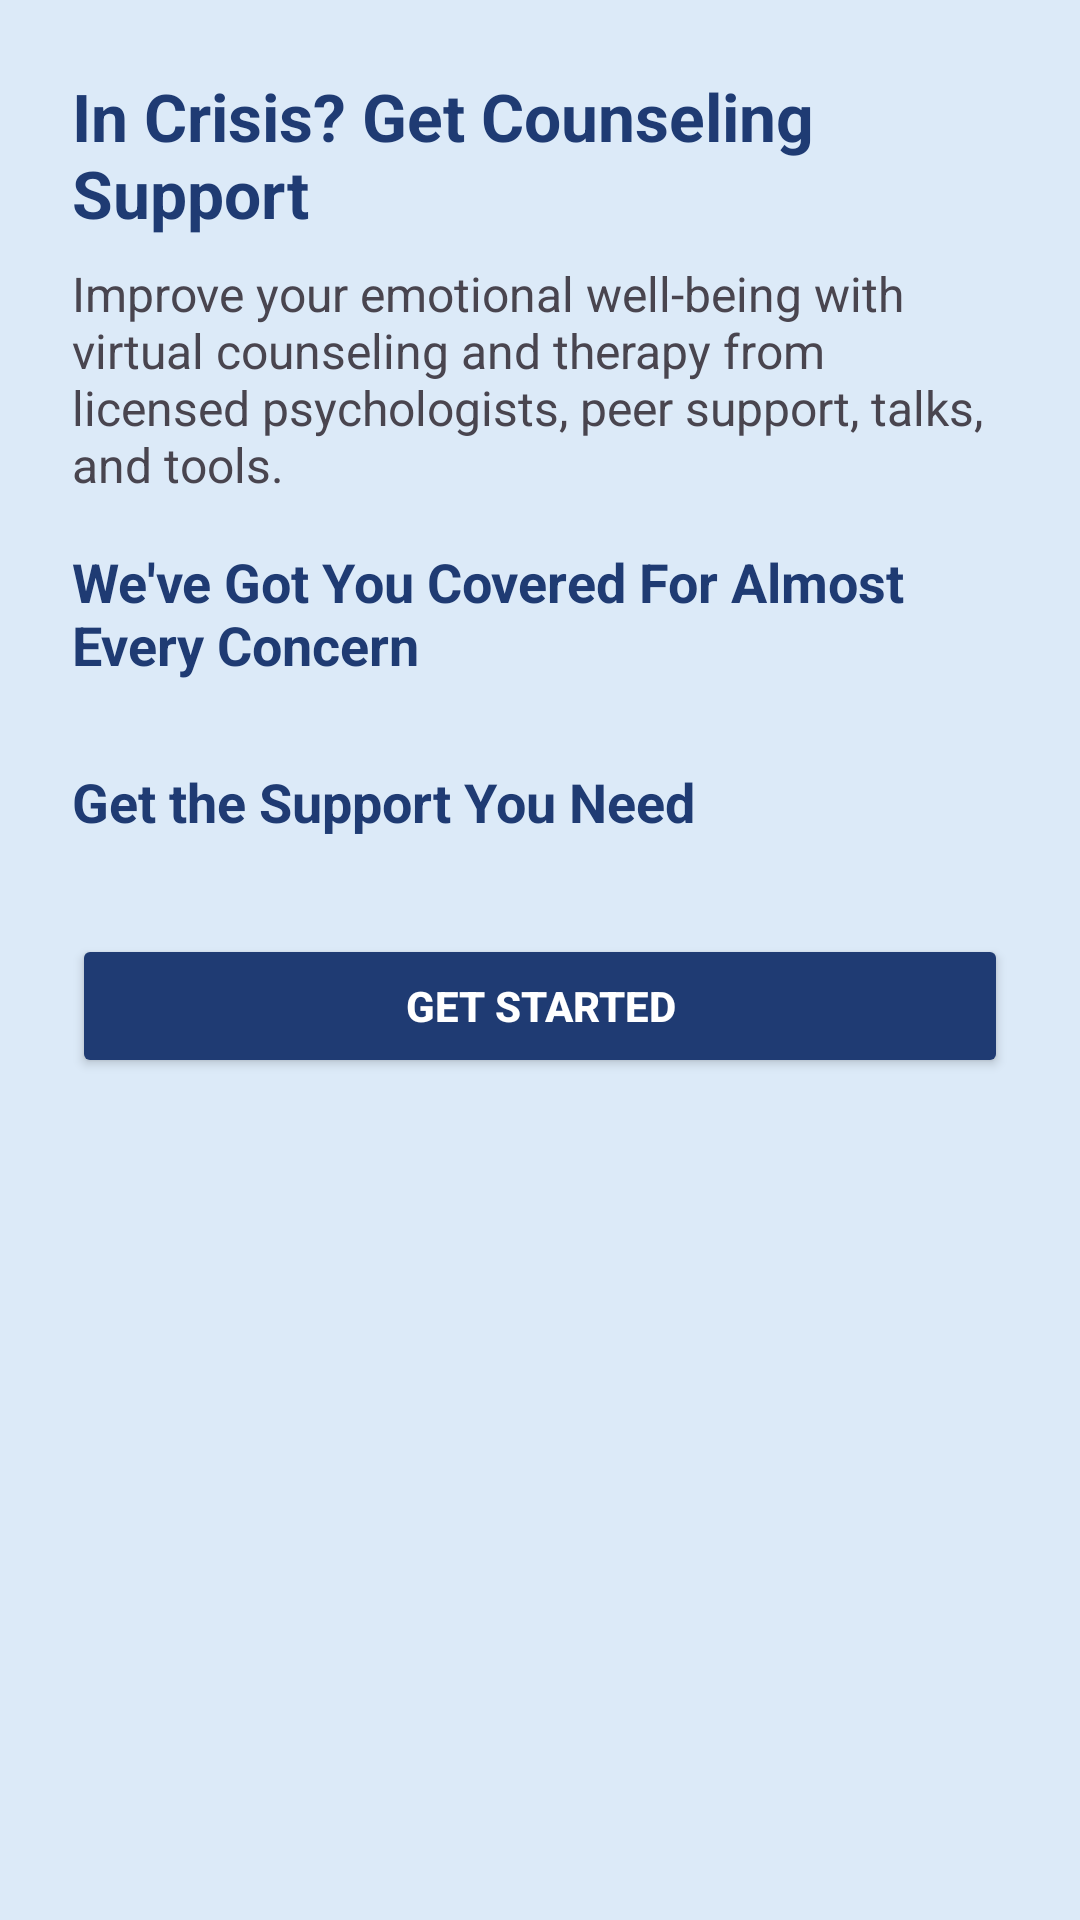

This screen was rendered from an Android layout file. Write that file and the resources it references.
<!-- AndroidManifest.xml: application theme Theme.EGuidance -->
<!-- res/layout/activity_intro.xml -->
<?xml version="1.0" encoding="utf-8"?>
<ScrollView
    xmlns:android="http://schemas.android.com/apk/res/android"
    xmlns:app="http://schemas.android.com/apk/res-auto"
    xmlns:tools="http://schemas.android.com/tools"
    android:orientation="vertical"
    android:gravity="center"
    android:padding="24dp"
    android:background="@color/Soft_Blue"
    android:id="@+id/main"
    android:layout_width="match_parent"
    android:layout_height="match_parent"
    tools:context=".Activity.IntroActivity">
    <LinearLayout
        android:orientation="vertical"
        android:layout_width="match_parent"
        android:layout_height="wrap_content">

        
        <TextView
            android:text="In Crisis? Get Counseling Support"
            android:textSize="22sp"
            android:textStyle="bold"
            android:textColor="@color/Navy_Blue"
            android:paddingBottom="8dp"
            android:layout_width="match_parent"
            android:layout_height="wrap_content"/>

        <TextView
            android:text="Improve your emotional well-being with virtual counseling and therapy from licensed psychologists, peer support, talks, and tools."
            android:textSize="16sp"
            android:paddingBottom="16dp"
            android:layout_width="match_parent"
            android:layout_height="wrap_content"/>

        
        <TextView
            android:text="We've Got You Covered For Almost Every Concern"
            android:textSize="18sp"
            android:textStyle="bold"
            android:textColor="@color/Navy_Blue"
            android:paddingBottom="8dp"
            android:layout_width="match_parent"
            android:layout_height="wrap_content"/>

        <androidx.recyclerview.widget.RecyclerView
            android:id="@+id/servicesRecyclerView"
            android:layout_width="match_parent"
            android:layout_height="wrap_content"
            android:nestedScrollingEnabled="false" />

        
        <TextView
            android:text="Get the Support You Need"
            android:textSize="18sp"
            android:textStyle="bold"
            android:textColor="@color/Navy_Blue"
            android:paddingTop="20dp"
            android:paddingBottom="8dp"
            android:layout_width="match_parent"
            android:layout_height="wrap_content"/>

        <androidx.recyclerview.widget.RecyclerView
            android:id="@+id/supportRecyclerView"
            android:layout_width="match_parent"
            android:layout_height="wrap_content"
            android:nestedScrollingEnabled="false" />

        
        <Button
            android:id="@+id/btnGetStarted"
            android:layout_width="match_parent"
            android:layout_height="wrap_content"
            android:text="Get Started"
            android:layout_marginTop="24dp"
            android:backgroundTint="@color/Navy_Blue"
            android:textColor="@android:color/white"
            android:textStyle="bold"/>
    </LinearLayout>


</ScrollView>
<!-- resources referenced by this layout -->
<resources>
  <color name="Navy_Blue">#1F3B73</color>
  <color name="Soft_Blue">#DCEAF8</color>
  <style name="Theme.EGuidance" parent="Base.Theme.EGuidance" />
  <style name="Base.Theme.EGuidance" parent="Theme.Material3.DayNight.NoActionBar">
          
          
      </style>
</resources>
